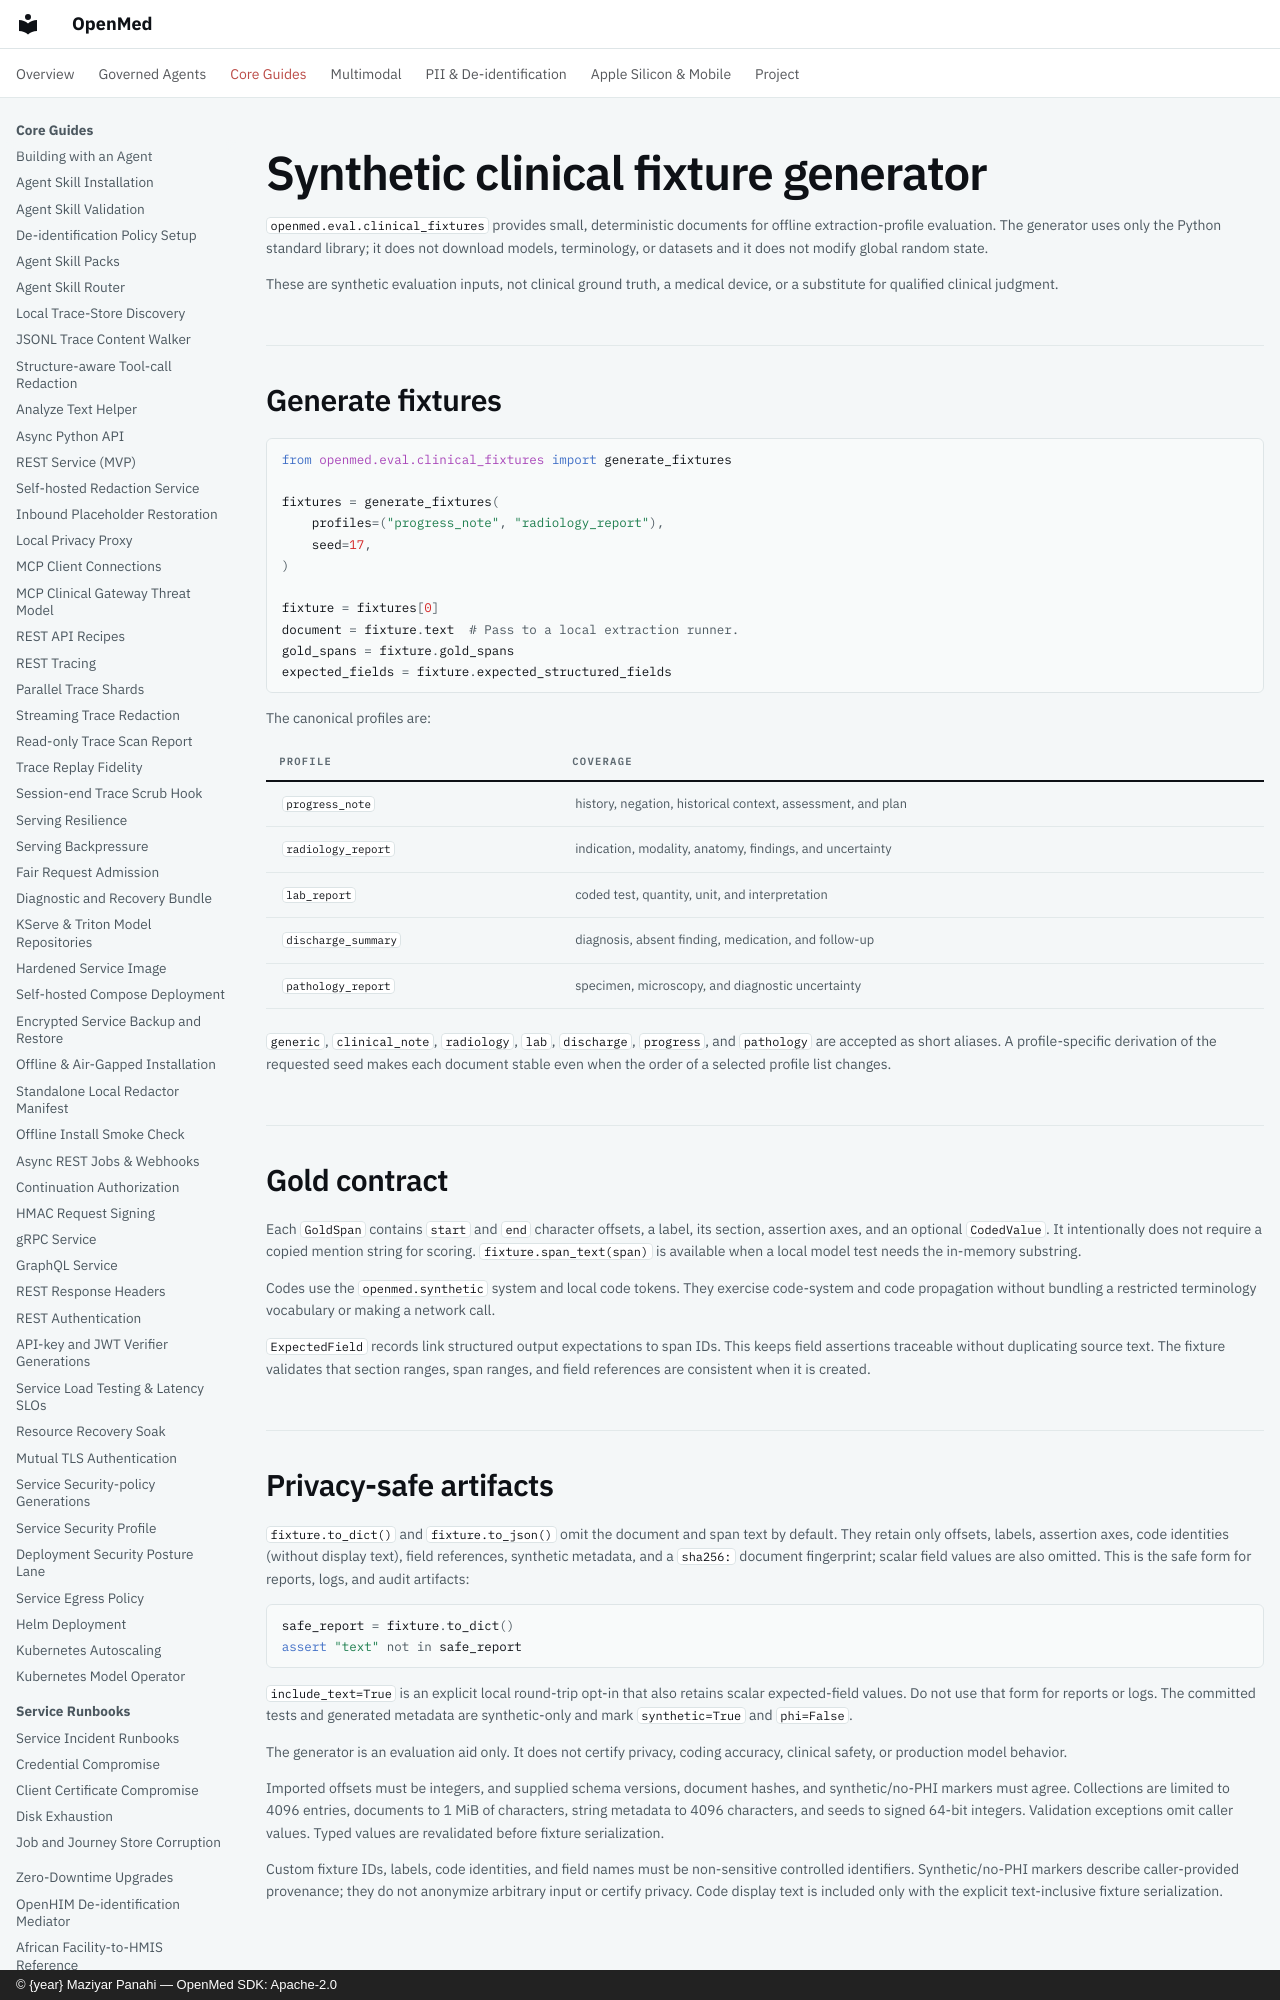

repository: maziyarpanahi/openmed · page: evaluation/clinical-fixtures/index.html · generator: mkdocs · copyright: © {year} Maziyar Panahi — OpenMed SDK: Apache-2.0

# Synthetic clinical fixture generator

`openmed.eval.clinical_fixtures` provides small, deterministic documents for
offline extraction-profile evaluation. The generator uses only the Python
standard library; it does not download models, terminology, or datasets and it
does not modify global random state.

These are synthetic evaluation inputs, not clinical ground truth, a medical
device, or a substitute for qualified clinical judgment.
